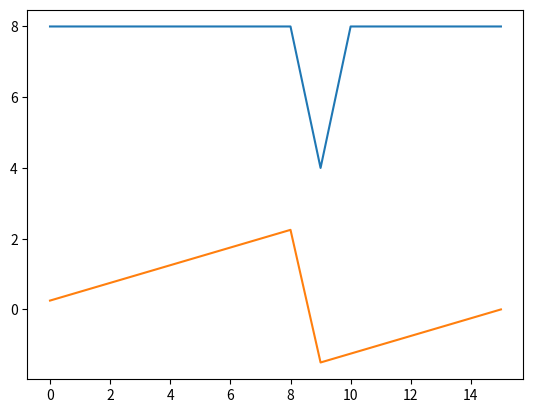

Source code (Python): (Note: this script raises an exception after producing the figure.)
import pandas as pd
import numpy as np
import math
import matplotlib.pyplot as plt

# x = np.array([8, 10, 6, 9, 7, 5, 5, 11, 11, 8, 6, 7, 9, 10, 7, 9])
x = np.array([8, 8,8,8,8,8,8,8,8,4,8,8,8,8,8,8])
plt.plot(x)
plt.show()

# mean (moyenne)
print(x.mean())

# standard deviation
print(x.std())

# variance // pour plusieurs listes ??
variance = 0
for v in x:
  variance = variance + abs(v - x.mean())**2 # abs(v - x.mean())**2 => moyenne
print(variance)
print(variance / x.size)

# standard deviation from variance
stdev = math.sqrt(variance / (x.size))
print(stdev)

# create an array with a cumulative sum of each deviation across the scale

y = np.cumsum(x - np.mean(x))
print(x)
print(y)

# this is basically transforming the normal process into random walk

plt.plot(y)
plt.show()

# create the scales we're going to use
# i.e. how many numbers we're going to have in each scale

scales = (2**np.arange(2, 4.5, 0.5)).astype(np.int)
print("scales : ",scales)

# prepare an array for fluctuations calculation for every scale

fluct = np.zeros(len(scales))
print(fluct)


# making an array with data divided into time windows

# for each scale 

for e, sc in enumerate(scales):
  
  # how many times we have to divide the scale to fit the numbers in each
  # number of windows, number of elements in each window (rows, columns)
  shape = (y.shape[0]//sc, sc)
  print('shape', shape)
  
  # create an array with data divided in windows for each scale (rows, columns)
  X = np.lib.stride_tricks.as_strided(y,shape=shape)
  print('strides',X)

  # create a vector for each row (number columns)
  scale_ax = np.arange(sc)
  print('scale',scale_ax)

#///////////////////////////////////////////////////////////
  print("X.shape[0]", X.shape[0])

  # rows - the number of windows for each scale
  rms = np.zeros(X.shape[0])
  print("rms", rms)
    
  # for each value in the window (each column in a row)
  for w, xcut in enumerate(X):
    # calculate polynomial fit of the cumsum to x in 1D
    # e.g. make a straight line that fits values found in that window row
   
    coeff = np.polyfit(scale_ax, xcut, 1)
    print('xcut', xcut)
    print('scale_ax', scale_ax)
    print('coeff', coeff)

    # use polyfit coefficients to build a straight line
    # this is how we detrend the data
    xfit = np.polyval(coeff, scale_ax)
    print('xfit', xfit)


    # root mean square of the difference between the value and the fit
    rms[w] = np.sqrt(np.mean((xcut-xfit)**2))
    # print('rms',e,rms[e])
    # which is the same as stdev
    # stdv = (xcut-xfit).std()
    print("rms[w]", rms[w])
    print()

  print(rms)
  fluct[e] = np.sqrt(np.mean(rms**2))

# now we have data on all fluctuations
print('fluct',fluct)

alpha = np.polyfit(scales, fluct, 1)
alpha2 = np.polyfit(np.log2(scales), np.log2(fluct), 1)

fluctfit = 2**np.polyval(alpha2,np.log2(scales))


plt.loglog(scales,fluctfit, "r", basex=2,basey=2)
plt.loglog(scales,fluct, "bo",basex=2,basey=2)
plt.show()

fluctfit2 = np.polyval(alpha,scales)

plt.plot(scales,fluctfit2, "r")
plt.plot(scales,fluct, "bo")

plt.show()

print('alpha', alpha)
print('alpha2', alpha2)
# interpretation

# alpha = 0.5 - when the scale increases 2 times the sq root of variance increases about 1.5 times
# alpha = 1 - scale increases 2 times and variance grows 2 times - on the limit between tending to an average and exploding exponentially
# fractal means we find the same kind of logic we find in the small scale on the big scale
# alpha > 1.1 - complex means we increase the period of observation and the logic breaks — there is no stationery mean — things are changing too much (influence from the outside?)
